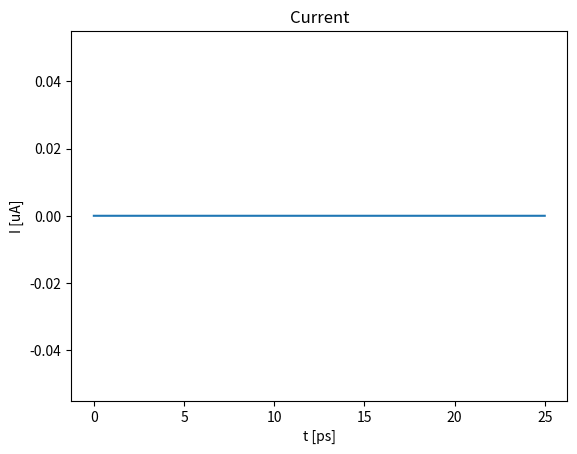
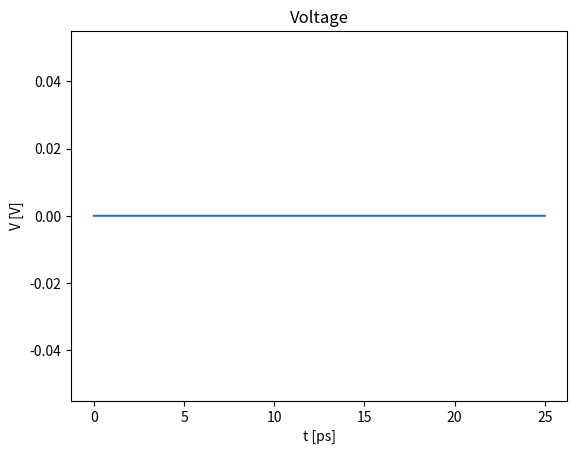

The script that saved these images, in order:
#!/usr/bin/env python3
#
#-------------------------------------------------------------------------------
# Test of equations for a resistor and capacitor in parallel with diode
# [redacted]
# 18.01.2018
# See section Circuit elemens in notes
#-------------------------------------------------------------------------------

import numpy as np
import matplotlib.pyplot as plt
from scipy.constants import e, m_e, epsilon_0

# Scales
time_scale = 1.0E-12 # Time scale [S]
length_scale = 1.0E-9 # Length scale [m]

# System variables
V_S = 2.0 # Voltage of source [V]
d = 200.0*length_scale # Gap spacing
L = 100.0*length_scale # Side length of emitter
R = 0.5E6 # Resistance of the resistor in the circuit [Ohm]
R_C = 0.5E6 # Resistance of the resistor in series with the capcitor
C = 1.0E-18 # Capacitance of the capacitor in series [F]
time_step = 0.25E-3*time_scale # Size of the time step [S]
steps = 100000 # Number of time steps

# Variables for functions
ramo_integral = 0.0
I_Cprev = 0.0

def Voltage_Parallel_Capacitor_Resistor(I):
    global ramo_integral
    global I_Cprev
    C   = 10.0E-18 # Farad
    R_C = 0.5E6 # Ohm
    R   = 0.5E6 # Ohm
    ib   = 1.0/(C*(R+R_C))

    # Caclulate the voltage over the diode
    ramo_integral = ramo_integral + time_step * ( I_Cprev*np.exp(-1.0*time_step*ib) + I ) * 0.5
    I_Cprev = I

    return (R**2)/(C*(R+R_C)**2) * ramo_integral - R*R_C/(R+R_C)*I

# Returns the current from the diode
# Assumes that the diode is limited by Child's law and takes the tranist time
# to reach full value.
def Current_Diode_Child(V_d, step):
    if (V_d <= 0.0):
        t_on = d*np.sqrt(2.0*m_e/(e*V_S)) # Turn on time to reach limit [s]
    else:
        t_on = d*np.sqrt(2.0*m_e/(e*V_S)) # Turn on time to reach limit [s]
    t_on_step = np.rint(t_on / time_step) # Turn on time to reach limit [steps]

    if (V_d > 0.0):
        J_cl = 4.0*epsilon_0/9.0 * np.sqrt(2.0*e/m_e)*V_d**(3.0/2.0)/d**2
        if (step <= t_on_step):
            J_cl = J_cl/t_on_step * step
    else:
        J_cl = 0.0

    A = L**2
    I_cl = J_cl*A

    return I_cl

I = 0.0
V = V_S
current = np.zeros(steps)
voltage = np.zeros(steps)
time    = np.zeros(steps)

for step in range(steps):
    V_C = Voltage_Parallel_Capacitor_Resistor(I)

    V = V_C # Voltage over diode
    I = Current_Diode_Child(V, step) # Current from the diode

    #print(V_d)
    #print(I)
    #print('')
    voltage[step] = V
    current[step] = I / 1.0E-6
    time[step] = step*time_step / time_scale
    #if (step == 0):
    #print('V = ', V)
    #print('V_S = ', V_S)
    #print('V_R = ', V_R)
    #print('V_C = ', V_C)
    #print('I = ', I)
    #print('')

plt.figure()
plt.plot(time, current)
plt.title('Current')
plt.xlabel('t [ps]')
plt.ylabel('I [uA]')

plt.figure()
plt.plot(time, voltage)
plt.title('Voltage')
plt.xlabel('t [ps]')
plt.ylabel('V [V]')

plt.show()
